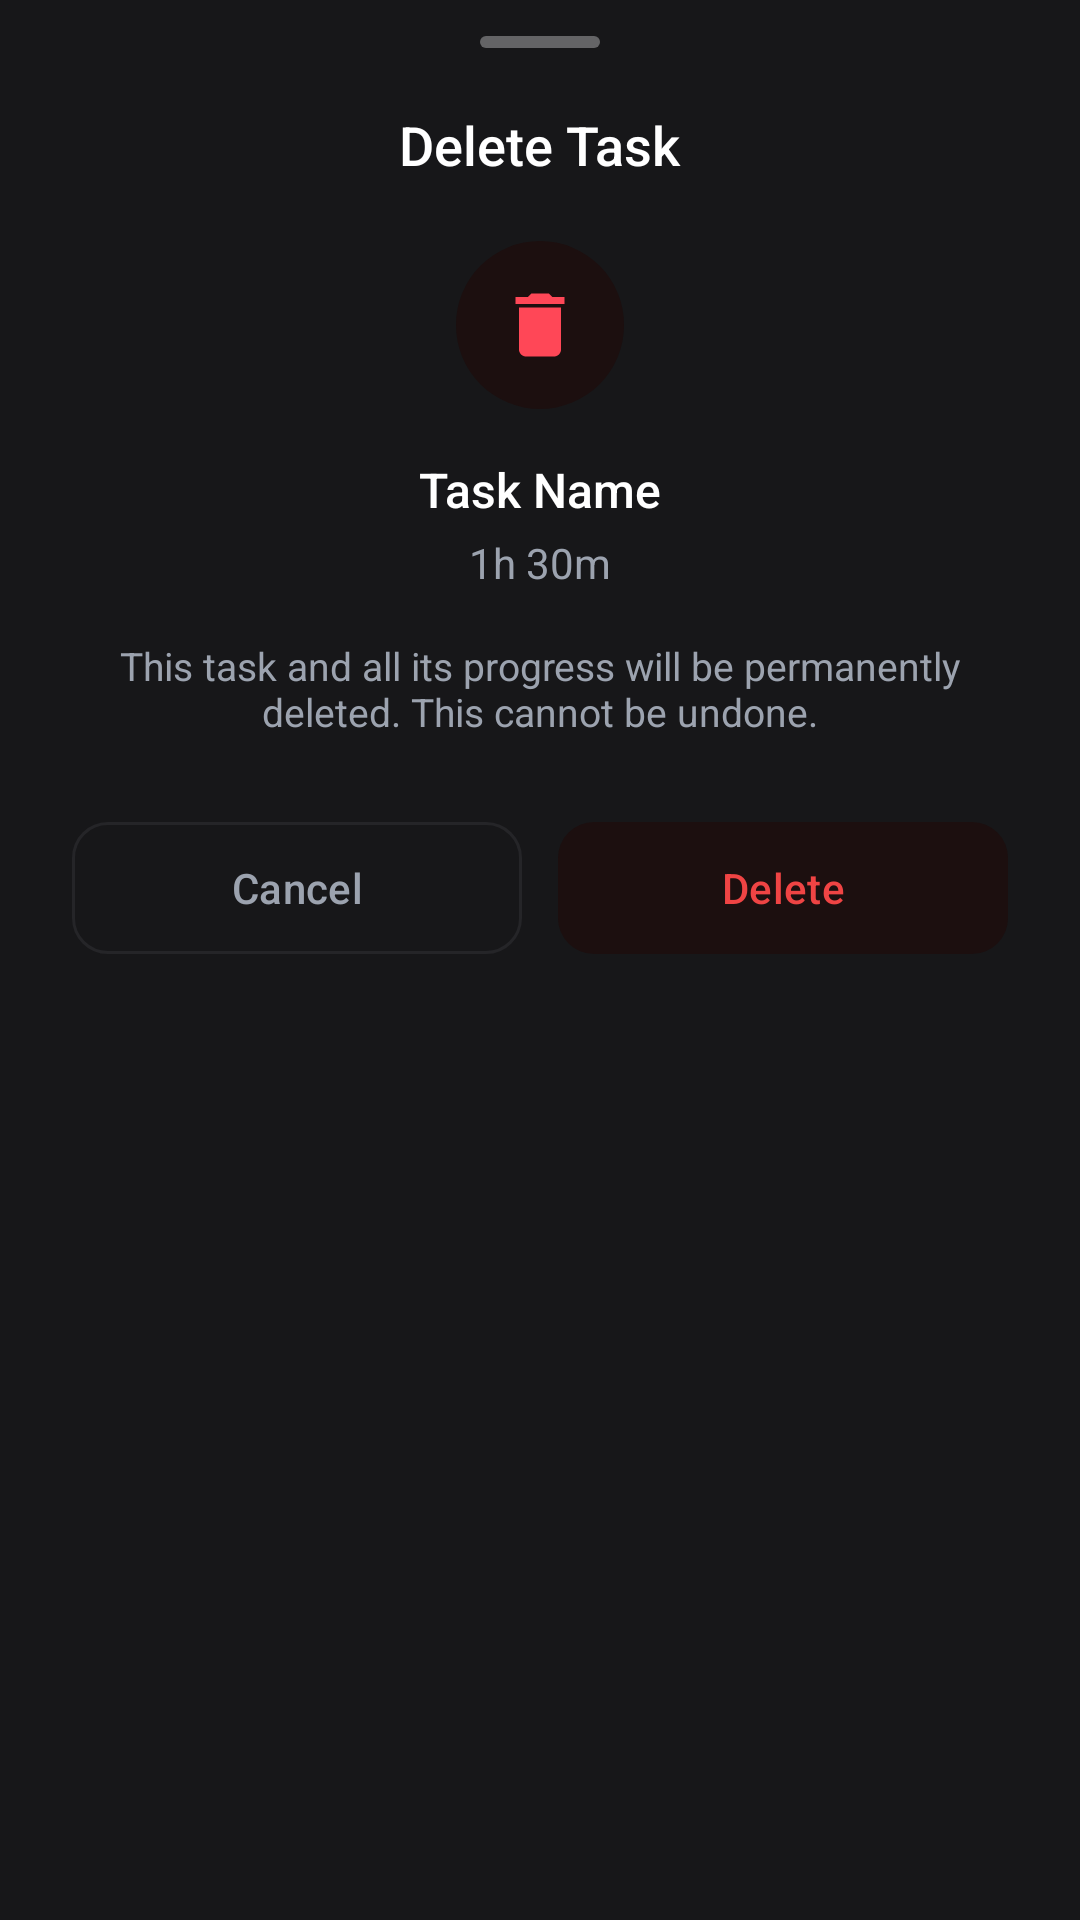

Write the Android layout XML for this screen, with the resource values it uses.
<!-- AndroidManifest.xml: application theme Theme.DayBlocks -->
<!-- res/layout/sheet_delete_confirm.xml -->
<?xml version="1.0" encoding="utf-8"?>
<LinearLayout xmlns:android="http://schemas.android.com/apk/res/android"
    xmlns:app="http://schemas.android.com/apk/res-auto"
    android:layout_width="match_parent"
    android:layout_height="wrap_content"
    android:background="@color/card"
    android:orientation="vertical"
    android:paddingBottom="32dp">

    
    <View
        android:layout_width="40dp"
        android:layout_height="4dp"
        android:layout_gravity="center_horizontal"
        android:layout_marginTop="12dp"
        android:background="@drawable/bg_handle" />

    
    <TextView
        android:layout_width="wrap_content"
        android:layout_height="wrap_content"
        android:layout_gravity="center_horizontal"
        android:layout_marginTop="20dp"
        android:fontFamily="sans-serif-medium"
        android:text="Delete Task"
        android:textColor="@color/text_primary"
        android:textSize="18sp" />

    
    <ImageView
        android:layout_width="56dp"
        android:layout_height="56dp"
        android:layout_gravity="center_horizontal"
        android:layout_marginTop="20dp"
        android:background="@drawable/bg_circle_danger"
        android:padding="14dp"
        android:src="@drawable/ic_delete" />

    
    <TextView
        android:id="@+id/tvTaskName"
        android:layout_width="wrap_content"
        android:layout_height="wrap_content"
        android:layout_gravity="center_horizontal"
        android:layout_marginTop="16dp"
        android:fontFamily="sans-serif-medium"
        android:text="Task Name"
        android:textColor="@color/text_primary"
        android:textSize="16sp" />

    
    <TextView
        android:id="@+id/tvTaskDuration"
        android:layout_width="wrap_content"
        android:layout_height="wrap_content"
        android:layout_gravity="center_horizontal"
        android:layout_marginTop="4dp"
        android:text="1h 30m"
        android:textColor="@color/text_secondary"
        android:textSize="14sp" />

    
    <TextView
        android:layout_width="match_parent"
        android:layout_height="wrap_content"
        android:layout_marginHorizontal="24dp"
        android:layout_marginTop="16dp"
        android:gravity="center"
        android:text="This task and all its progress will be permanently deleted. This cannot be undone."
        android:textColor="@color/text_secondary"
        android:textSize="13sp" />

    
    <LinearLayout
        android:layout_width="match_parent"
        android:layout_height="wrap_content"
        android:layout_marginHorizontal="24dp"
        android:layout_marginTop="24dp"
        android:orientation="horizontal">

        <com.google.android.material.button.MaterialButton
            android:id="@+id/btnCancel"
            style="@style/Widget.App.Button.Secondary"
            android:layout_width="0dp"
            android:layout_height="52dp"
            android:layout_weight="1"
            android:text="Cancel" />

        <View
            android:layout_width="12dp"
            android:layout_height="0dp" />

        <com.google.android.material.button.MaterialButton
            android:id="@+id/btnDelete"
            style="@style/Widget.App.Button.Danger"
            android:layout_width="0dp"
            android:layout_height="52dp"
            android:layout_weight="1"
            android:text="Delete" />

    </LinearLayout>

</LinearLayout>
<!-- resources referenced by this layout -->
<resources>
  <color name="card">#171719</color>
  <color name="text_primary">#FFFFFF</color>
  <color name="text_secondary">#9CA3AF</color>
  <!-- drawable bg_circle_danger (drawable) -->
  <?xml version="1.0" encoding="utf-8"?>
  <shape xmlns:android="http://schemas.android.com/apk/res/android"
      android:shape="oval">
      <solid android:color="@color/danger_surface" />
  </shape>
  <!-- drawable bg_handle (drawable) -->
  <?xml version="1.0" encoding="utf-8"?>
  <shape xmlns:android="http://schemas.android.com/apk/res/android"
      android:shape="rectangle">
      <solid android:color="#55FFFFFF" />
      <corners android:radius="100dp" />
  </shape>
  <!-- drawable ic_delete (drawable) -->
  <?xml version="1.0" encoding="utf-8"?>
  <vector xmlns:android="http://schemas.android.com/apk/res/android"
      android:width="24dp"
      android:height="24dp"
      android:viewportWidth="24"
      android:viewportHeight="24">
      <path
          android:fillColor="#FF4757"
          android:pathData="M6,19c0,1.1 0.9,2 2,2h8c1.1,0 2,-0.9 2,-2V7H6v12zM19,4h-3.5l-1,-1h-5l-1,1H5v2h14V4z" />
  </vector>
  <style name="Widget.App.Button.Danger" parent="Widget.Material3.Button">
          <item name="android:textColor">@color/danger</item>
          <item name="backgroundTint">@color/danger_surface</item>
          <item name="cornerRadius">12dp</item>
      </style>
  <style name="Widget.App.Button.Secondary" parent="Widget.Material3.Button.OutlinedButton">
          <item name="android:textColor">@color/text_secondary</item>
          <item name="strokeColor">@color/divider</item>
          <item name="cornerRadius">12dp</item>
      </style>
  <style name="Theme.DayBlocks" parent="Theme.Material3.Dark.NoActionBar">
          <item name="colorPrimary">@color/accent_blue</item>
          <item name="colorPrimaryVariant">@color/accent_blue_dim</item>
          <item name="colorOnPrimary">@color/text_primary</item>
          <item name="colorSecondary">@color/block_personal</item>
          <item name="colorOnSecondary">@color/text_primary</item>
          <item name="colorSurface">@color/card</item>
          <item name="colorOnSurface">@color/text_primary</item>
          <item name="android:colorBackground">@color/background</item>
          <item name="colorError">@color/danger</item>
          <item name="android:statusBarColor">@color/transparent</item>
          <item name="android:navigationBarColor">@color/transparent</item>
          <item name="android:windowLightStatusBar">false</item>
          <item name="android:windowLightNavigationBar">false</item>
          <item name="android:windowDrawsSystemBarBackgrounds">true</item>
          <item name="bottomNavigationStyle">@style/BottomNavStyle</item>
          <item name="materialButtonStyle">@style/ButtonStyle</item>
      </style>
  <color name="danger_surface">#1C0F0F</color>
  <color name="danger">#EF4444</color>
  <color name="divider">#252528</color>
  <color name="accent_blue">#3B82F6</color>
  <color name="accent_blue_dim">#1D4ED8</color>
  <color name="block_personal">#10B981</color>
  <color name="background">#0B0B0D</color>
  <color name="transparent">#00000000</color>
  <style name="BottomNavStyle" parent="Widget.Material3.BottomNavigationView">
          <item name="android:background">@color/nav_background</item>
          <item name="itemIconTint">@color/nav_item_color</item>
          <item name="itemTextColor">@color/nav_item_color</item>
          <item name="itemPaddingTop">10dp</item>
          <item name="itemPaddingBottom">10dp</item>
          <item name="elevation">16dp</item>
      </style>
  <style name="ButtonStyle" parent="Widget.Material3.Button">
          <item name="android:textColor">@color/text_primary</item>
          <item name="backgroundTint">@color/accent_blue</item>
          <item name="cornerRadius">12dp</item>
      </style>
  <color name="nav_background">#0F0F12</color>
</resources>
